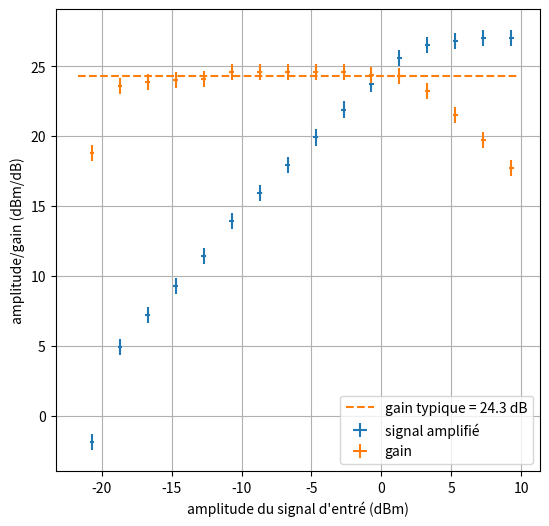

Generate this figure with matplotlib:
#!/usr/bin/env python3
# -*- coding: utf-8 -*-

"""
Description du fichier 
"""

# Import des librairies
import matplotlib.pyplot as plt
import numpy as np
from numpy import array, sqrt
from scipy.optimize import curve_fit





# Programme principal
if __name__ == "__main__":

    display_amp = np.linspace(-18,12,16) # dBm, Delta = 0
    mesured_amp = array([-41.4,-34.6,-32.3,-30.2,-28.1,-25.6,-23.6,-21.6,-19.6,-17.6,-15.8,-13.9,-13,-12.7,-12.5,-12.5]) # dBm, Delta = .2
    incoming_amp = display_amp - 2.7 # Delta = .3
    amplified_amp = mesured_amp + 39.5 # Delta = 1
    gain = amplified_amp - incoming_amp # Delta = 1
    mean_gain = np.mean(gain[1:11])

    fig = plt.figure(figsize=(8,6))
    ax = fig.add_subplot()

    ax.errorbar(incoming_amp,amplified_amp,xerr=.3/sqrt(3),yerr=1/sqrt(3),label='signal amplifié',ls='')
    ax.errorbar(incoming_amp,gain,xerr=.3/sqrt(3),yerr=1/sqrt(3),label='gain',ls='',color='C1')
    ax.hlines(mean_gain,1.05*np.min(incoming_amp),1.05*np.max(incoming_amp),label=f'gain typique = {mean_gain} dB',ls='--',color='C1')

    ax.legend()
    ax.set_xlabel("amplitude du signal d'entré (dBm)")
    ax.set_ylabel('amplitude/gain (dBm/dB)')
    ax.set_aspect('equal')

    plt.grid(True)
    plt.show()
